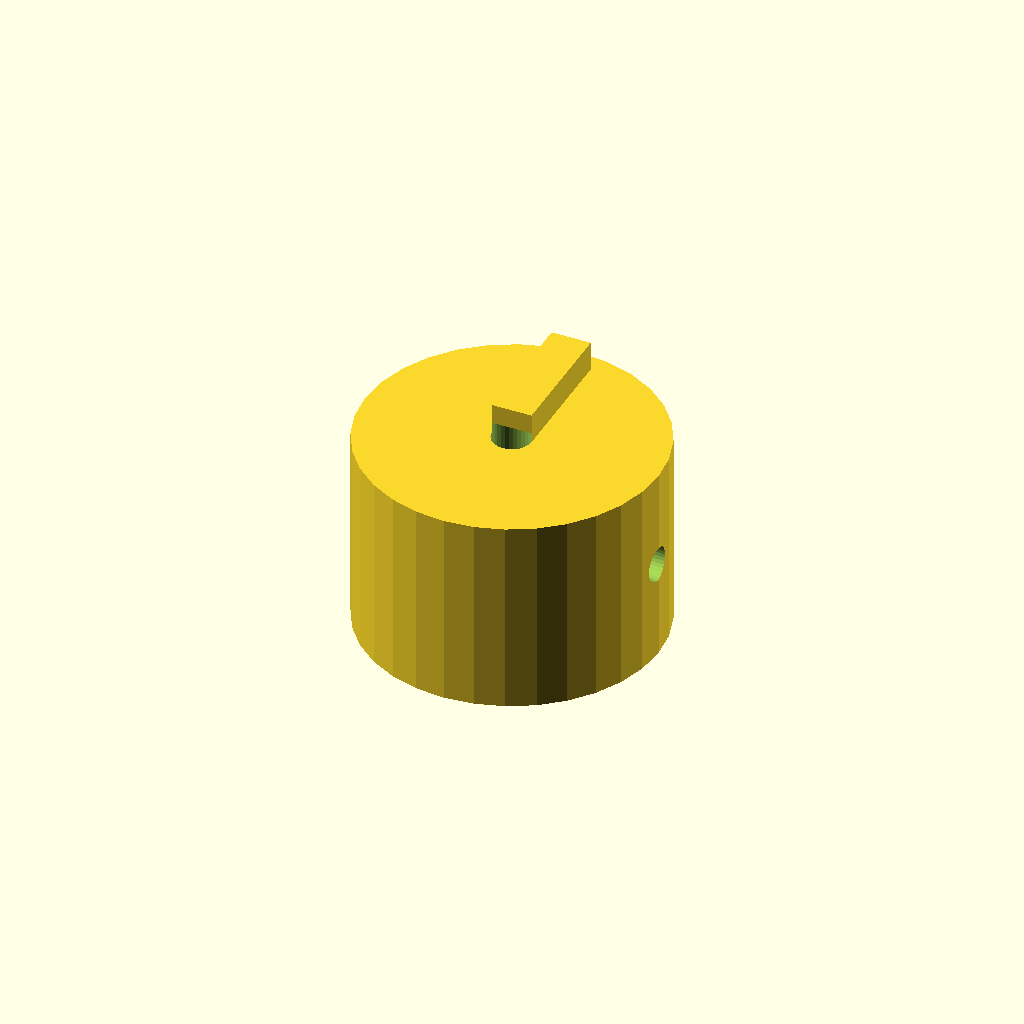
Cell 1: rendered with the file's own defaults.
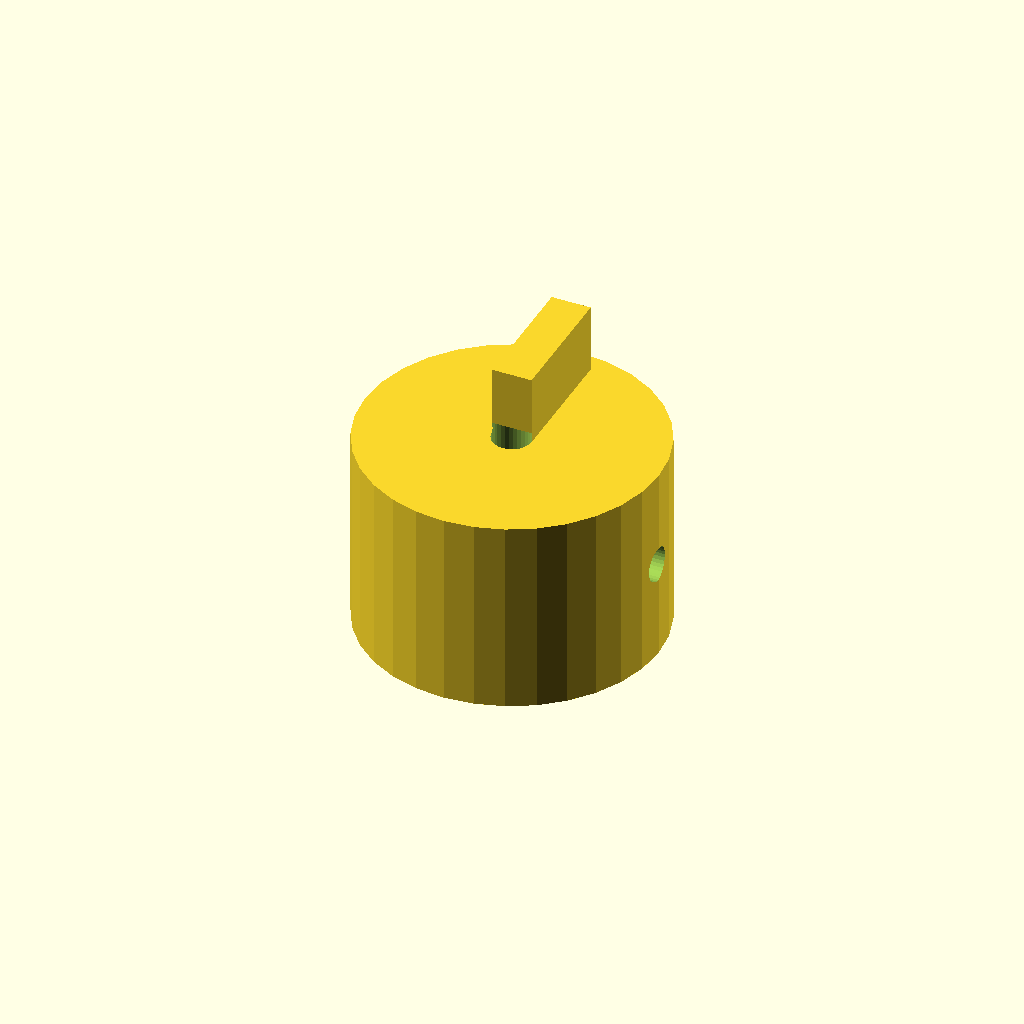
Cell 2: the same model with rib_h = 8.
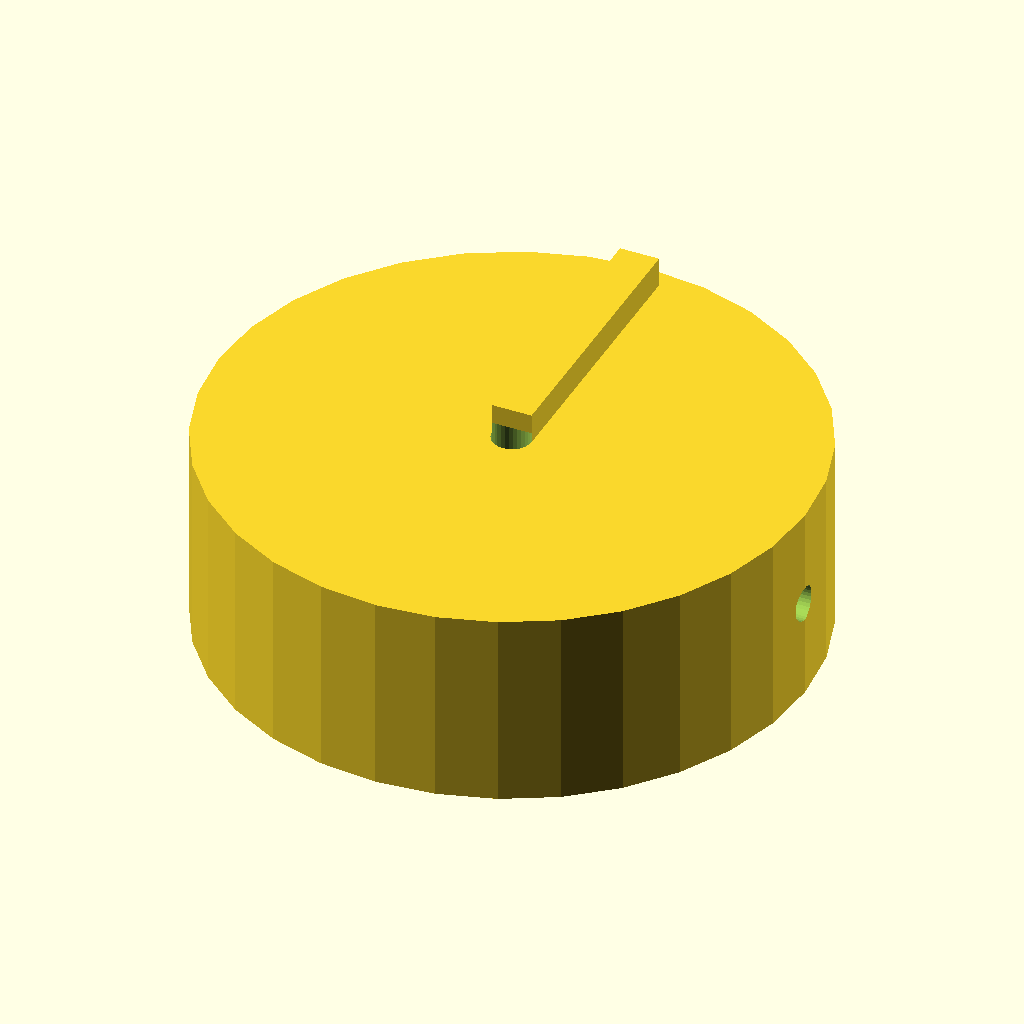
Cell 3 — knob_d set to 60, the other parameters unchanged.
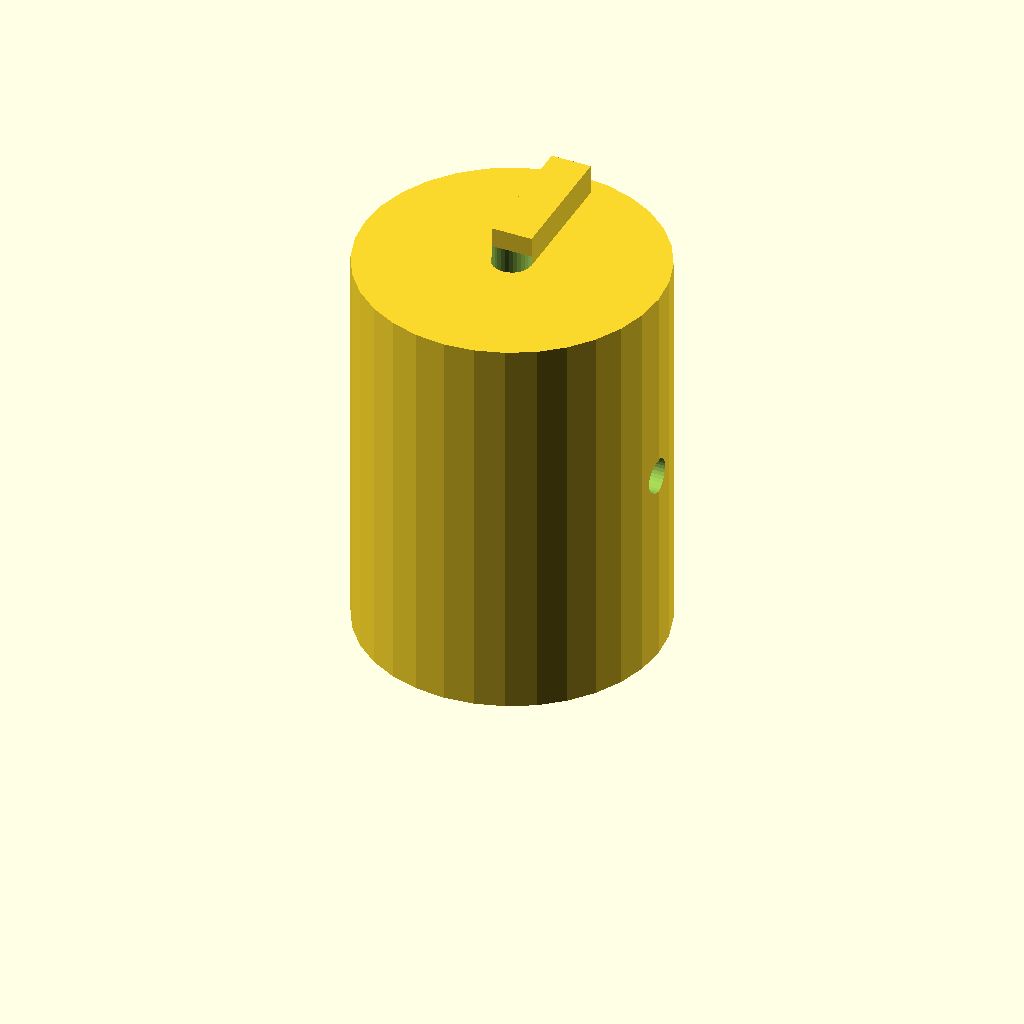
Cell 4: the same model with knob_h = 40.
All cells are drawn from one camera (rotation 55°, 0°, 25°, orthographic, colour scheme Cornfield), so only the parameter changes between them.
OpenSCAD source file optional_data/data/solid2/controlknob/part_0087.scad:
$fn = 32;

// ----------------------------------------------------------------------
// Control knob: pointer knob
// ----------------------------------------------------------------------

// --- parameters (mm) ---
rib_w = 4;                // pointer rib width
rib_h = 4;                // pointer rib height
knob_d = 30;              // knob body diameter
knob_h = 20;              // knob body height
bore_d = 4;               // shaft bore diameter
set_d = 3.5;              // set screw bore diameter

rib_poke = rib_h - 1;  // rib height above the top
total_h = knob_h + rib_h - 1;  // overall height

difference() {
  union() {
    cylinder(h = knob_h, d = knob_d);
    translate([-rib_w / 2, 0, knob_h - 1])
      cube([rib_w, knob_d / 2 - 2, rib_h]);
  }
  translate([0, 0, -1]) cylinder(h = knob_h + 2, d = bore_d);
  translate([-1, 0, knob_h / 2]) rotate([0, 90, 0])
    cylinder(h = knob_d / 2 + bore_d / 2 + 2, d = set_d);}
Parameter table extracted from the source (name, type, default, range or options):
rib_w: number, default 4
rib_h: number, default 4
knob_d: number, default 30
knob_h: number, default 20
bore_d: number, default 4
set_d: number, default 3.5
